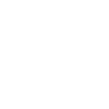
t = 0.00 s
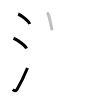
t = 3.25 s
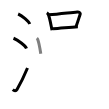
t = 6.50 s
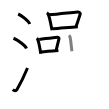
t = 9.50 s
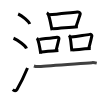
t = 12.75 s
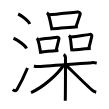
t = 16.00 s

The animated SVG that drew these frames (rendered in a browser with its animation timeline set to each time). Animation: 16 SMIL elements (animate=16); one cycle of 16.00 s.

<svg width="109px" height="109px" viewBox="0 0 px 109px" xmlns="http://www.w3.org/2000/svg" xmlns:xlink="http://www.w3.org/1999/xlink" xml:space="preserve" version="1.1"  baseProfile="full">
<path d="M18.13,14c4.1,1.78,10.59,7.32,11.62,10.09" style="fill:none;stroke:black;stroke-width:3;opacity:0">
  <animate attributeType="CSS" attributeName="opacity" from="0" to="1" begin="0s" dur="1s" repeatCount="Indefinite" fill="freeze" />
</path>
<path d="M13.5,38.25c4.59,1.81,11.85,7.44,13,10.25" style="fill:none;stroke:black;stroke-width:3;opacity:0">
  <animate attributeType="CSS" attributeName="opacity" from="0" to="1" begin="1s" dur="1s" repeatCount="Indefinite" fill="freeze" />
</path>
<path d="M12.75,89.71c1.5,1.31,3.31,1.36,4.25-0.25C19.75,84.75,25,74,27.5,68" style="fill:none;stroke:black;stroke-width:3;opacity:0">
  <animate attributeType="CSS" attributeName="opacity" from="0" to="1" begin="2s" dur="1s" repeatCount="Indefinite" fill="freeze" />
</path>
<path d="M46.79,12.87c0.48,0.31,0.97,0.56,1.18,0.94c1.67,3.03,2.93,11.02,4.07,16.46" style="fill:none;stroke:black;stroke-width:3;opacity:0">
  <animate attributeType="CSS" attributeName="opacity" from="0" to="1" begin="3s" dur="1s" repeatCount="Indefinite" fill="freeze" />
</path>
<path d="M48.68,14.84C60,14,71.62,12.38,77.25,11.99c2.06-0.15,3.3,1.15,3,2.01c-1.22,3.54-2.28,7.32-4.09,12.21" style="fill:none;stroke:black;stroke-width:3;opacity:0">
  <animate attributeType="CSS" attributeName="opacity" from="0" to="1" begin="4s" dur="1s" repeatCount="Indefinite" fill="freeze" />
</path>
<path d="M53.01,28.78c6.62-0.45,15.75-1.44,24.84-2.13" style="fill:none;stroke:black;stroke-width:3;opacity:0">
  <animate attributeType="CSS" attributeName="opacity" from="0" to="1" begin="5s" dur="1s" repeatCount="Indefinite" fill="freeze" />
</path>
<path d="M36.84,38.15c0.3,0.27,0.61,0.49,0.74,0.83c1.05,2.67,2.48,10.03,3.2,14.83" style="fill:none;stroke:black;stroke-width:3;opacity:0">
  <animate attributeType="CSS" attributeName="opacity" from="0" to="1" begin="6s" dur="1s" repeatCount="Indefinite" fill="freeze" />
</path>
<path d="M39.22,39.44c7.65-0.98,14.33-1.9,17.86-2.25c1.29-0.13,2.07,0.76,1.89,1.51c-0.77,3.12-1.66,7.14-2.8,11.45" style="fill:none;stroke:black;stroke-width:3;opacity:0">
  <animate attributeType="CSS" attributeName="opacity" from="0" to="1" begin="7s" dur="1s" repeatCount="Indefinite" fill="freeze" />
</path>
<path d="M40.92,51.97c4.16-0.4,9.74-0.85,17.49-1.44" style="fill:none;stroke:black;stroke-width:3;opacity:0">
  <animate attributeType="CSS" attributeName="opacity" from="0" to="1" begin="8s" dur="1s" repeatCount="Indefinite" fill="freeze" />
</path>
<path d="M68.95,35.44c0.33,0.29,0.67,0.52,0.81,0.88c1.14,2.83,1.38,9.81,2.16,14.89" style="fill:none;stroke:black;stroke-width:3;opacity:0">
  <animate attributeType="CSS" attributeName="opacity" from="0" to="1" begin="9s" dur="1s" repeatCount="Indefinite" fill="freeze" />
</path>
<path d="M71,37.04c8.33-1.04,14.96-2.29,18.82-2.66c1.41-0.14,2.25,0.8,2.05,1.6c-0.83,3.3-1.81,7.64-3.05,12.21" style="fill:none;stroke:black;stroke-width:3;opacity:0">
  <animate attributeType="CSS" attributeName="opacity" from="0" to="1" begin="10s" dur="1s" repeatCount="Indefinite" fill="freeze" />
</path>
<path d="M72.43,50.08c6.3-0.36,8.45-1,18.27-1.48" style="fill:none;stroke:black;stroke-width:3;opacity:0">
  <animate attributeType="CSS" attributeName="opacity" from="0" to="1" begin="11s" dur="1s" repeatCount="Indefinite" fill="freeze" />
</path>
<path d="M33.91,66.01c1.55,0.53,3.32,0.7,5.1,0.53c9.09-0.87,39.34-2.88,53.09-3.9c1.77-0.13,2.88,0.09,4.65,0.46" style="fill:none;stroke:black;stroke-width:3;opacity:0">
  <animate attributeType="CSS" attributeName="opacity" from="0" to="1" begin="12s" dur="1s" repeatCount="Indefinite" fill="freeze" />
</path>
<path d="M63.57,54.57c1.06,0.46,1.91,2.06,1.91,3.02c0,9.74,0,37.36-0.21,43.16" style="fill:none;stroke:black;stroke-width:3;opacity:0">
  <animate attributeType="CSS" attributeName="opacity" from="0" to="1" begin="13s" dur="1s" repeatCount="Indefinite" fill="freeze" />
</path>
<path d="M63.29,65.64c-5.6,8.7-20.6,21.98-32.24,26.91" style="fill:none;stroke:black;stroke-width:3;opacity:0">
  <animate attributeType="CSS" attributeName="opacity" from="0" to="1" begin="14s" dur="1s" repeatCount="Indefinite" fill="freeze" />
</path>
<path d="M65.75,64.94c3.88,3.6,22.14,21.68,26.36,25.22c1.43,1.2,2.66,1.72,4.09,2.06" style="fill:none;stroke:black;stroke-width:3;opacity:0">
  <animate attributeType="CSS" attributeName="opacity" from="0" to="1" begin="15s" dur="1s" repeatCount="Indefinite" fill="freeze" />
</path>
</svg>
